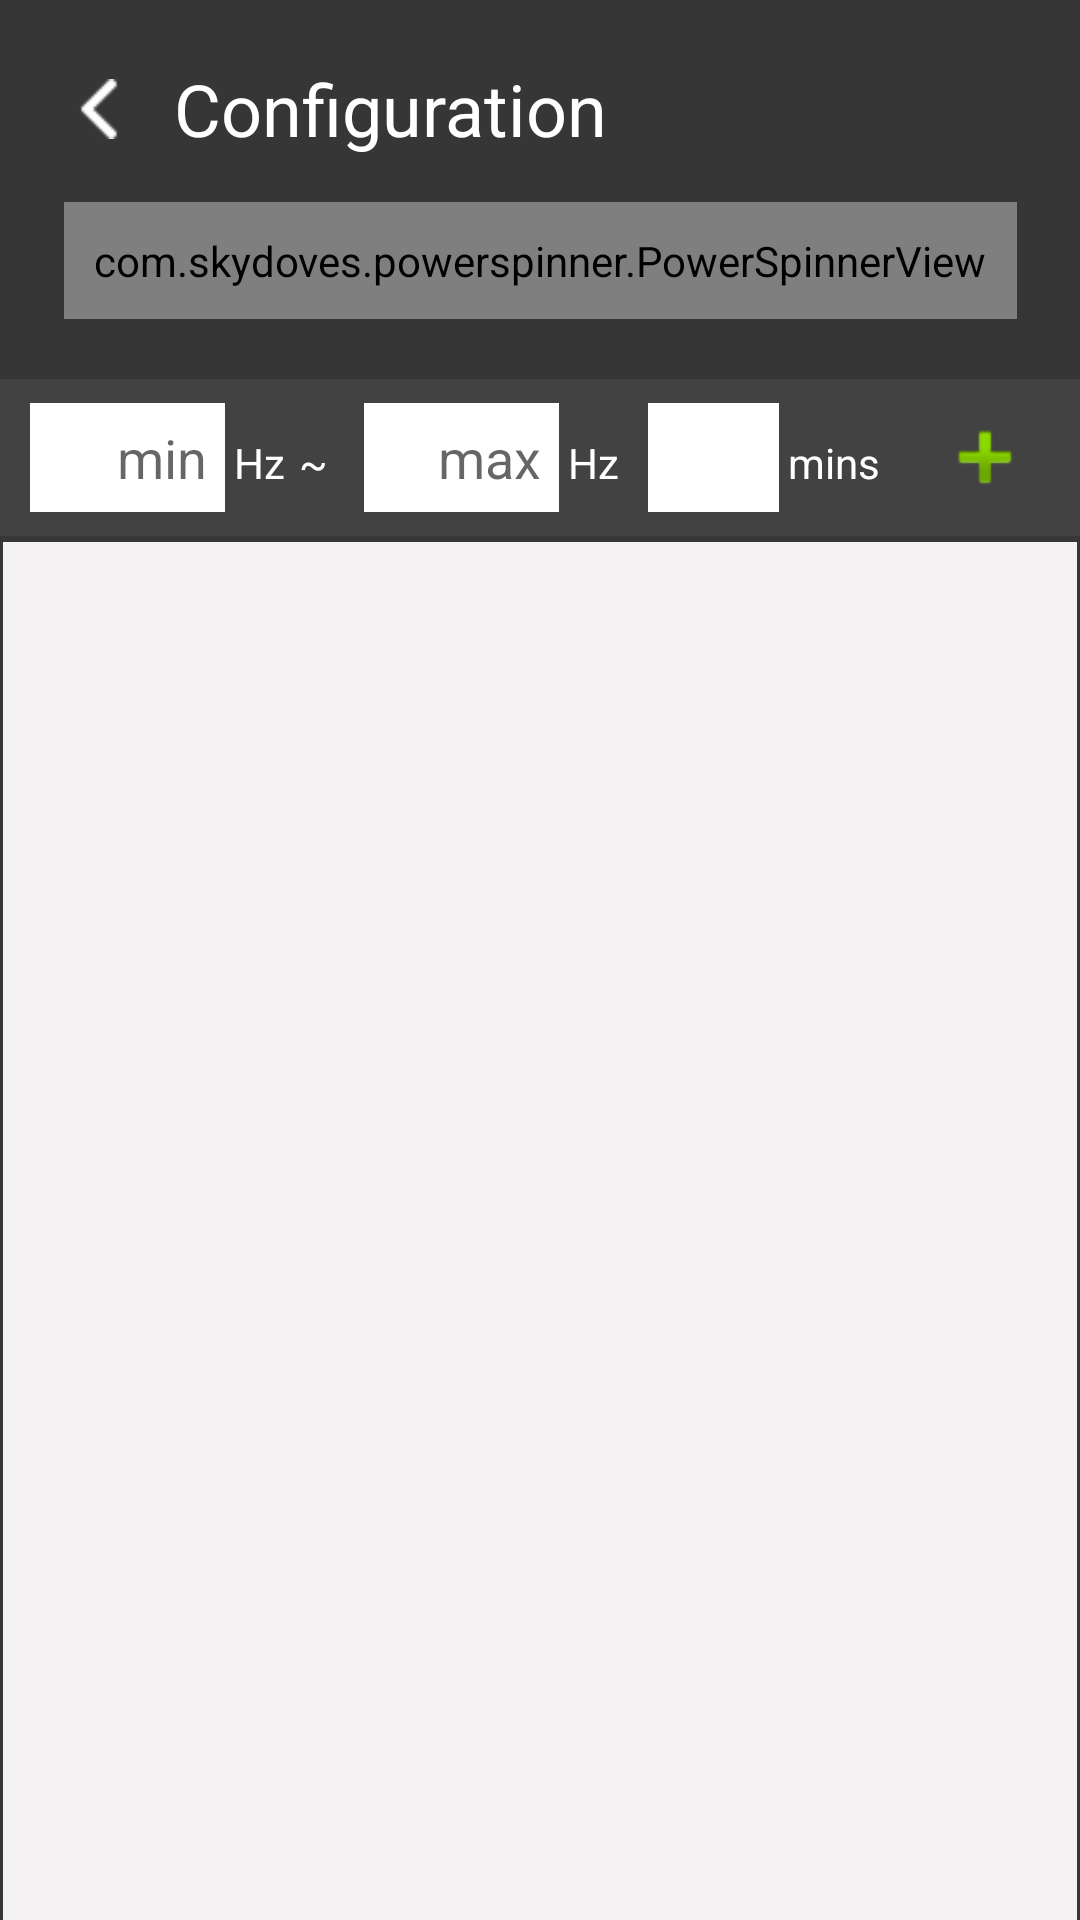

Produce the Android XML layout that renders to this screen, including the resource entries it uses.
<!-- AndroidManifest.xml: application theme AppTheme -->
<!-- res/layout/activity_settings.xml -->
<?xml version="1.0" encoding="utf-8"?>
<androidx.constraintlayout.widget.ConstraintLayout xmlns:android="http://schemas.android.com/apk/res/android"
    xmlns:app="http://schemas.android.com/apk/res-auto"
    xmlns:tools="http://schemas.android.com/tools"
    android:layout_width="match_parent"
    android:layout_height="match_parent"
    android:background="#373636"
    tools:context=".SettingsActivity">

    <com.skydoves.powerspinner.PowerSpinnerView
        android:id="@+id/spinner"
        android:layout_width="wrap_content"
        android:layout_height="wrap_content"
        android:layout_marginStart="30dp"
        android:layout_marginTop="15dp"
        android:layout_marginEnd="30dp"
        android:background="#0F5268"
        android:gravity="center"
        android:hint="Select a program"
        android:padding="10dp"
        android:textColor="@android:color/white"
        android:textColorHint="@android:color/white"
        android:textSize="18.5sp"
        app:layout_constraintEnd_toEndOf="parent"
        app:layout_constraintStart_toStartOf="parent"
        app:layout_constraintTop_toBottomOf="@+id/textView2"
        app:spinner_arrow_gravity="end"
        app:spinner_arrow_padding="8dp"
        app:spinner_divider_color="@android:color/darker_gray"
        app:spinner_divider_show="true"
        app:spinner_divider_size="0.4dp"
        app:spinner_item_array="@array/programms_array"
        app:spinner_popup_animation="dropdown"
        app:spinner_popup_background="#023C50"
        app:spinner_popup_elevation="14dp" />

    <ListView
        android:id="@+id/listView"
        android:layout_width="0dp"
        android:layout_height="0dp"
        android:layout_marginStart="1dp"
        android:layout_marginTop="2dp"
        android:layout_marginEnd="1dp"
        android:background="#F4F2F2"
        app:layout_constraintBottom_toBottomOf="parent"
        app:layout_constraintEnd_toEndOf="parent"
        app:layout_constraintStart_toStartOf="parent"
        app:layout_constraintTop_toBottomOf="@+id/linearLayout">

    </ListView>

    <LinearLayout
        android:id="@+id/linearLayout"
        android:layout_width="match_parent"
        android:layout_height="wrap_content"
        android:layout_marginTop="20dp"
        android:background="@color/cardview_dark_background"
        android:orientation="horizontal"
        android:paddingLeft="10dip"
        android:paddingTop="8dp"
        android:paddingRight="10dip"
        android:paddingBottom="8dp"
        android:weightSum="15"
        app:layout_constraintEnd_toEndOf="parent"
        app:layout_constraintStart_toStartOf="parent"
        app:layout_constraintTop_toBottomOf="@+id/spinner">

        <EditText
            android:id="@+id/etMinFreq"
            android:layout_width="0dp"
            android:layout_height="wrap_content"
            android:layout_marginRight="3dp"
            android:layout_weight="3"
            android:background="@drawable/backwithborder"
            android:ems="10"
            android:hint="min"
            android:inputType="number"
            android:padding="6dp"
            android:textAlignment="textEnd" />

        <TextView
            android:id="@+id/textView5"
            android:layout_width="0dp"
            android:layout_height="wrap_content"
            android:layout_weight="1"
            android:text="Hz"
            android:textColor="#FFFFFF" />

        <TextView
            android:id="@+id/textView05"
            android:layout_width="0dp"
            android:layout_height="wrap_content"
            android:layout_weight="1"
            android:text="~"
            android:textColor="#FFFFFF" />

        <EditText
            android:id="@+id/etMaxFreq"
            android:layout_width="0dp"
            android:layout_height="wrap_content"
            android:layout_marginRight="3dp"
            android:layout_weight="3"
            android:background="@drawable/backwithborder"
            android:ems="10"
            android:hint="max"
            android:inputType="number"
            android:padding="6dp"
            android:textAlignment="textEnd" />

        <TextView
            android:id="@+id/textView55"
            android:layout_width="0dp"
            android:layout_height="wrap_content"
            android:layout_marginRight="5dp"
            android:layout_weight="1"
            android:text="Hz"
            android:textColor="#FFFFFF" />

        <EditText
            android:id="@+id/etNewMins"
            android:layout_width="0dp"
            android:layout_height="wrap_content"
            android:layout_marginRight="3dp"
            android:layout_weight="2"
            android:background="@drawable/backwithborder"
            android:ems="10"
            android:inputType="number"
            android:padding="6dp"
            android:textAlignment="textEnd" />

        <TextView
            android:layout_width="0dp"
            android:layout_height="wrap_content"
            android:layout_weight="2"
            android:text="mins"
            android:textColor="#FFFFFF" />

        <ImageButton
            android:id="@+id/btnAdd"
            android:layout_width="0dp"
            android:layout_height="wrap_content"
            android:layout_gravity="center"
            android:layout_weight="2"
            android:background="@android:color/transparent"
            android:src="@android:drawable/ic_input_add" />
    </LinearLayout>

    <TextView
        android:id="@+id/textView2"
        android:layout_width="wrap_content"
        android:layout_height="wrap_content"
        android:layout_marginTop="20dp"
        android:layout_marginBottom="20dp"
        android:text="Configuration"
        android:textColor="@android:color/white"
        android:textSize="24sp"
        app:layout_constraintBottom_toTopOf="@+id/spinner"
        app:layout_constraintStart_toEndOf="@+id/btnBack"
        app:layout_constraintTop_toTopOf="parent" />

    <Button
        android:id="@+id/btnSave"
        android:layout_width="wrap_content"
        android:layout_height="wrap_content"
        android:layout_marginEnd="30dp"
        android:background="@android:color/holo_red_light"
        android:text="Save"
        android:textAllCaps="false"
        android:textColor="@android:color/white"
        android:visibility="gone"
        app:layout_constraintBottom_toBottomOf="@+id/spinner"
        app:layout_constraintEnd_toEndOf="parent"
        app:layout_constraintTop_toTopOf="@+id/spinner" />

    <ImageButton
        android:id="@+id/btnBack"
        android:layout_width="50dp"
        android:layout_height="40dp"
        android:layout_marginStart="8dp"
        android:background="@android:color/transparent"
        android:padding="10dp"
        android:scaleType="centerInside"
        app:layout_constraintBottom_toBottomOf="@+id/textView2"
        app:layout_constraintStart_toStartOf="parent"
        app:layout_constraintTop_toTopOf="@+id/textView2"
        app:srcCompat="@drawable/left_arrow" />

</androidx.constraintlayout.widget.ConstraintLayout>
<!-- resources referenced by this layout -->
<resources>
  <string-array name="programms_array">
          <item>Rejuvenate</item>
          <item>De-Stress</item>
          <item>Detox</item>
          <item>Pain</item>
          <item>Joy</item>
          <item>Micro Organisms</item>
          <item>Organ Support</item>
          <item>Custom</item>
      </string-array>
  <!-- drawable backwithborder (drawable) -->
  <?xml version="1.0" encoding="utf-8"?>
  <selector xmlns:android="http://schemas.android.com/apk/res/android">
      <item android:state_focused="true">
          <layer-list>
              <item>
                  <shape android:shape="rectangle">
                      <stroke android:width="2dp" android:color="#009688" />
                      <solid android:color="#009688" />
                  </shape>
              </item>
  
              <item android:bottom="2dp">
                  <shape android:shape="rectangle">
                      <solid android:color="#ffffff" />
                  </shape>
              </item>
          </layer-list>
      </item>
      <item android:state_focused="false">
          <layer-list>
              <item>
                  <shape android:shape="rectangle">
                      <stroke android:width="1dp" android:color="#FFFFFF" />
                      <solid android:color="#ffffff" />
                  </shape>
              </item>
  
              <item android:bottom="1dp">
                  <shape android:shape="rectangle">
                      <solid android:color="#ffffff" />
                  </shape>
              </item>
          </layer-list>
      </item>
  </selector>
  <!-- drawable left_arrow: png bitmap (drawable, 426 bytes) -->
  <style name="AppTheme" parent="Theme.AppCompat.Light.NoActionBar">
          
          <item name="colorPrimary">@color/colorPrimary</item>
          <item name="colorPrimaryDark">@color/colorPrimaryDark</item>
          <item name="colorAccent">@color/colorAccent</item>
  
  
          <item name="android:windowNoTitle">true</item>
          <item name="android:windowActionBar">false</item>
          <item name="android:windowFullscreen">true</item>
          <item name="android:windowContentOverlay">@null</item>
  
  
  
  
  
      </style>
  <color name="colorPrimary">#6200EE</color>
  <color name="colorPrimaryDark">#3700B3</color>
  <color name="colorAccent">#03DAC5</color>
</resources>
